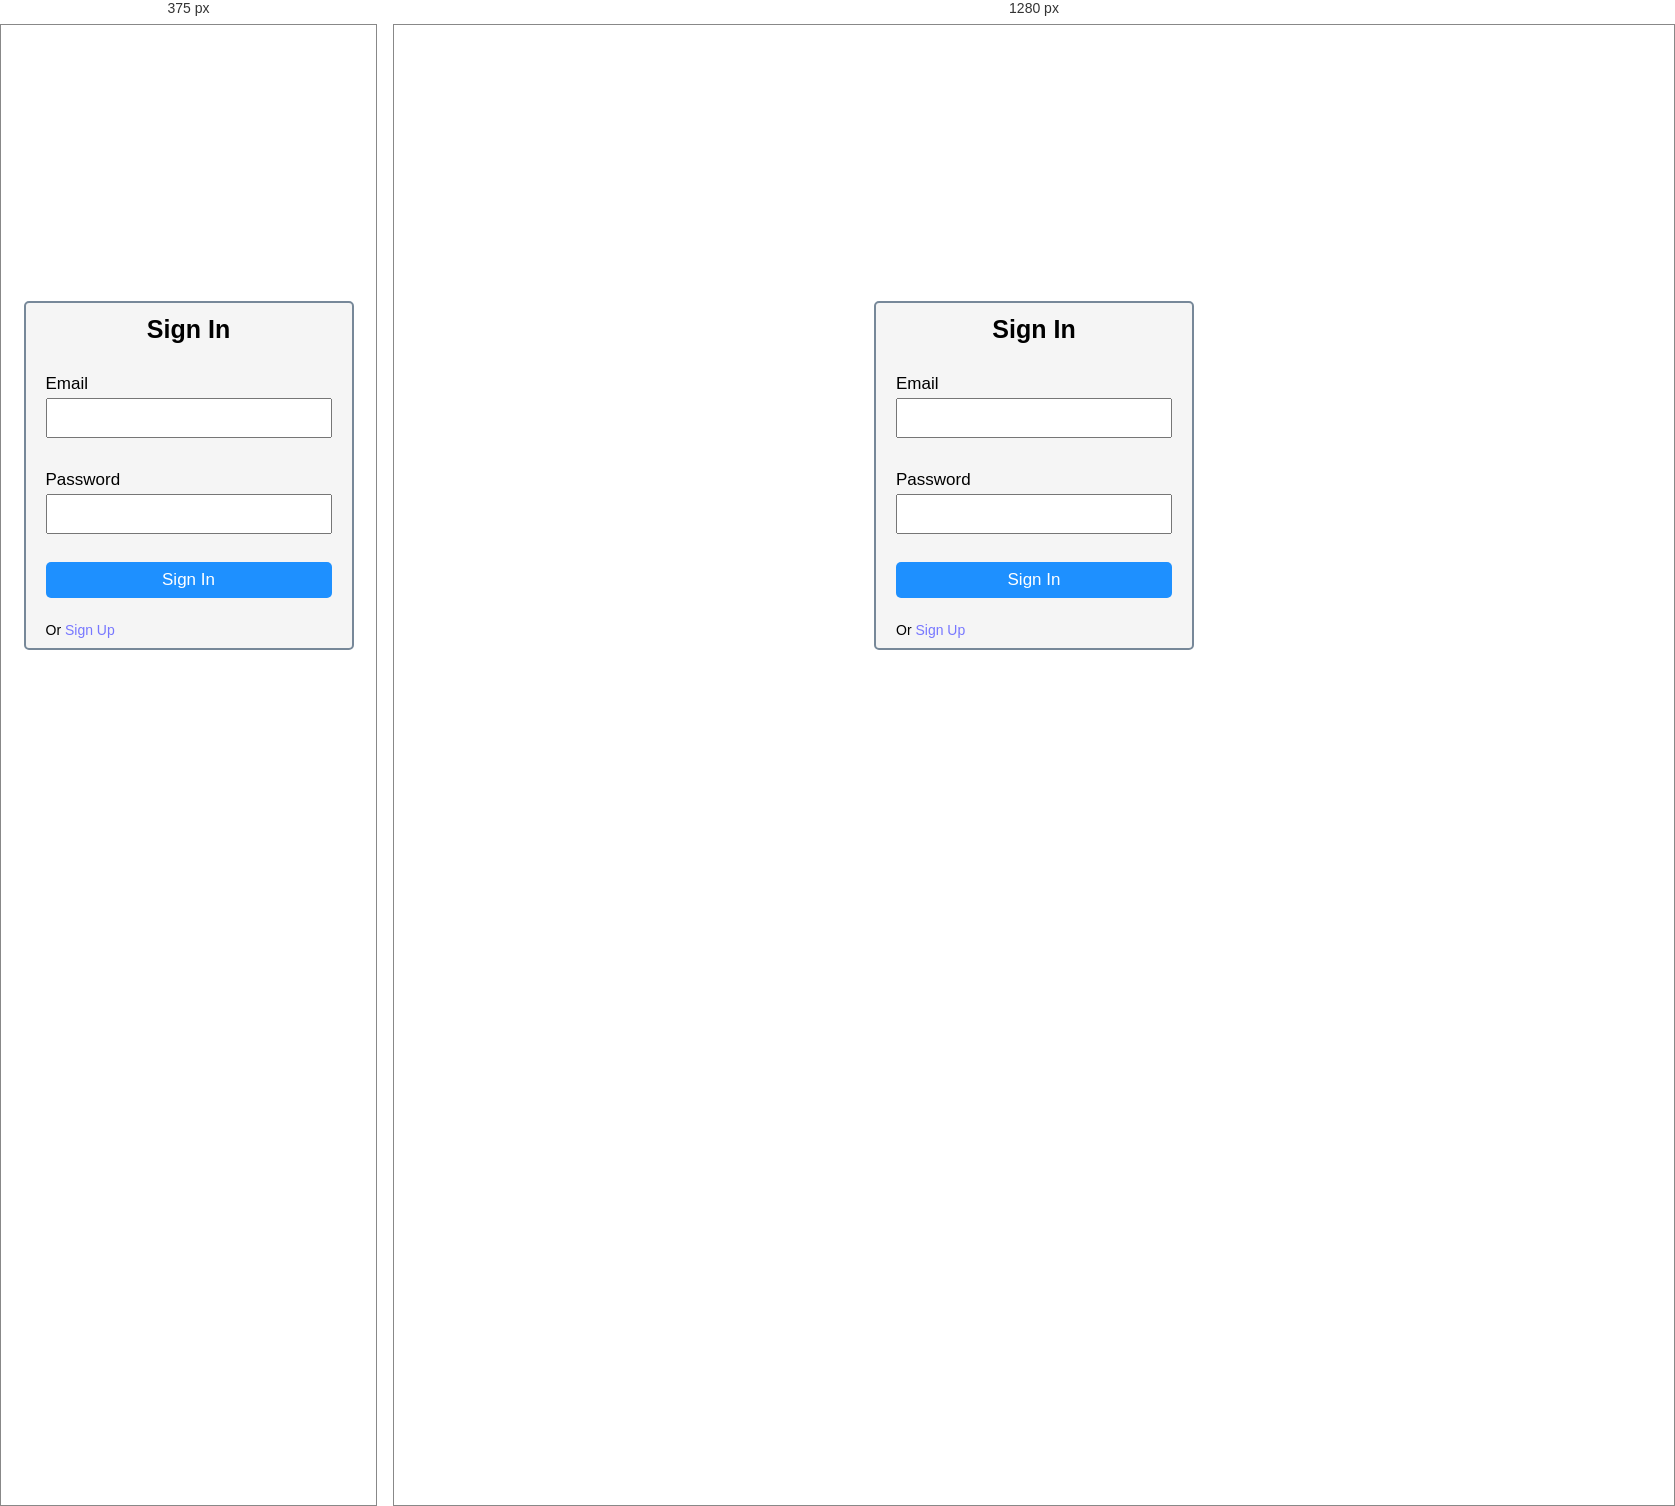
Rendered at 375 px and 1280 px, left to right.

<!-- file: sign-in.html -->
<!DOCTYPE html>
<html>
<head>
	<meta charset="utf-8">
	<meta name="viewport" content="width=device-width, initial-scale=1">
	<title>Sign-in</title>
	<link rel="stylesheet" type="text/css" href="./sign-in.css">
</head>
<body>
	<div class="container">
		<form id="form" action="/" method="post">
			<h1>Sign In</h1>
			<div class="input-control">
				<label>Email</label>
				<input type="email" name="email">
				<div class="error"></div>
			</div>
			<div class="input-control">
				<label>Password</label>
				<input type="password" name="password">
				<div class="error"></div>
			</div>
			<div class="input-control">
				<button type="submit">Sign In</button>
			</div>
			<p>Or <a href="./index.html">Sign Up</a></p>
		</form>
	</div>
</body>
</html>

/* @media block from sign-in.css */
@media only screen and (max-width: 768px) {
	#form {
		width: 88%;
		margin: auto;
	}
}